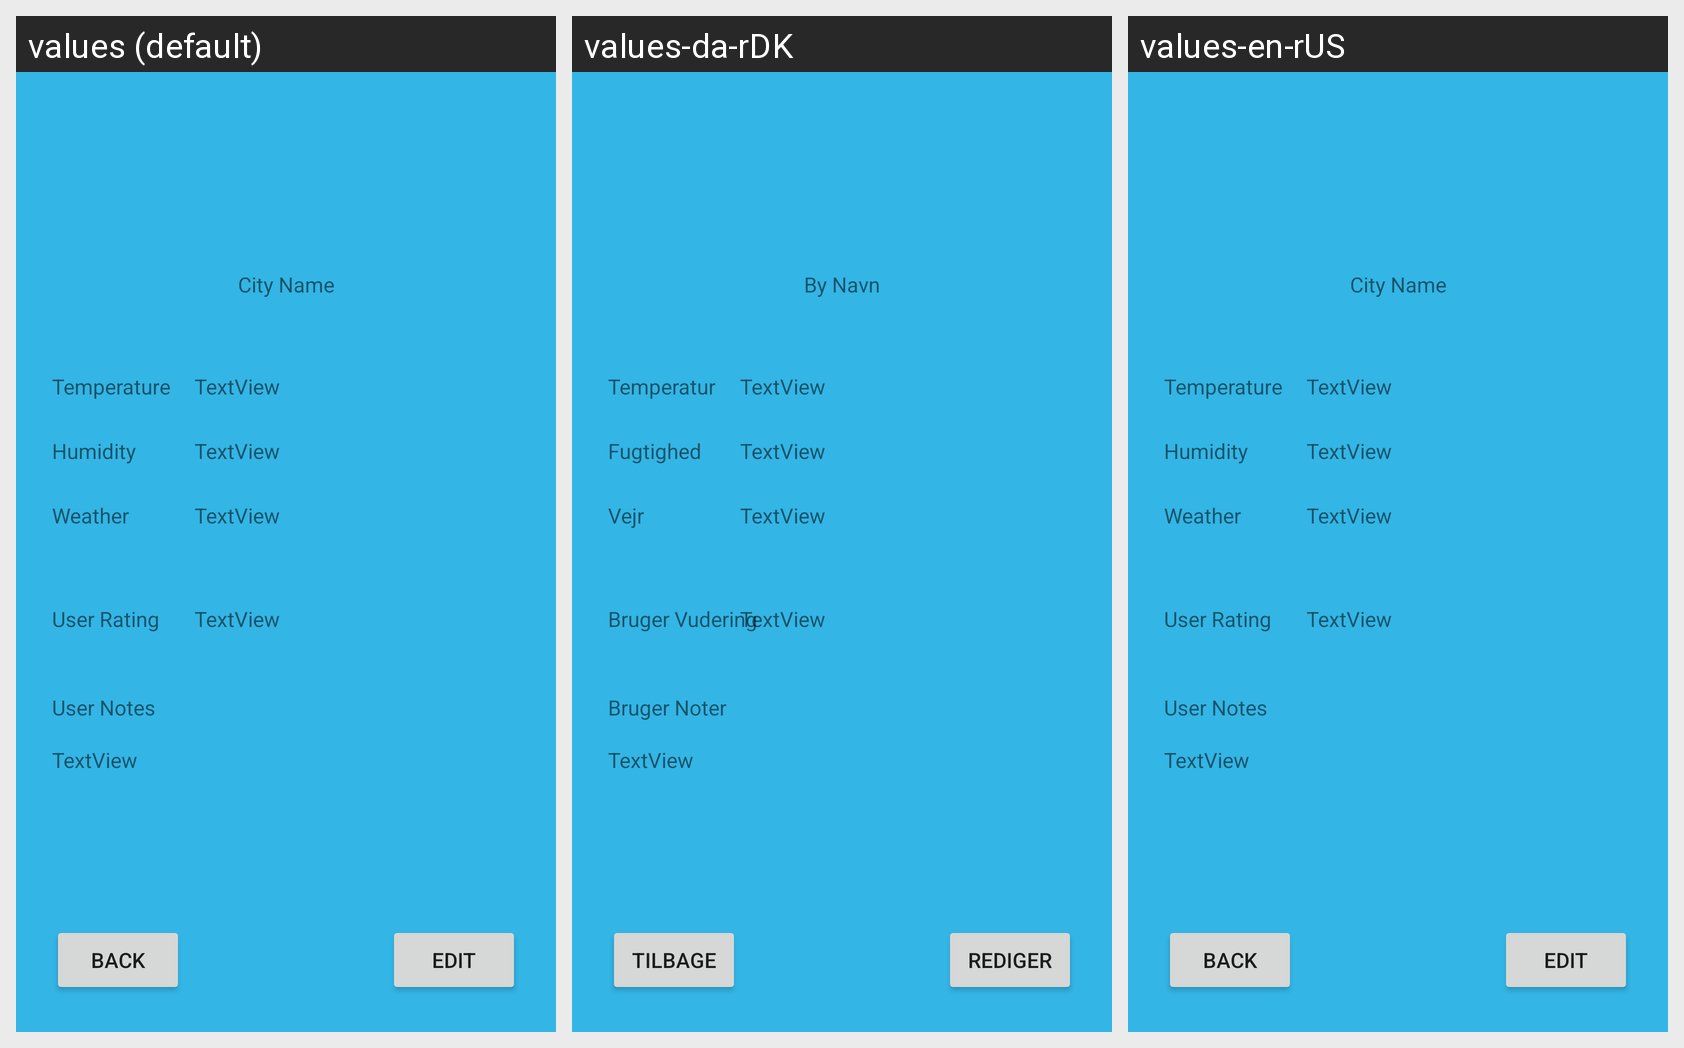

This grid shows one Android layout under several languages. Give, for every string resource on the screen, its name, the default text and each shown locale's text.
Android screen res/layout/activity_details.xml rendered under 3 locales, left to right: values (default), values-da-rDK, values-en-rUS. Device: Nexus 5 (rendered at 1080×1920; each locale shown at half size, 540×960, under a caption strip naming it); theme Theme.Weather.
Strings drawn on this screen, with the default value and each locale's value (text and hints the layout hard-codes appear in the picture but are not listed):

txtCityName
  values: City Name
  values-da-rDK: By Navn
  values-en-rUS: City Name

txtTemperature
  values: Temperature
  values-da-rDK: Temperatur
  values-en-rUS: Temperature

txtHumidityDetails
  values: Humidity
  values-da-rDK: Fugtighed
  values-en-rUS: Humidity

txtWeatherDetails
  values: Weather
  values-da-rDK: Vejr
  values-en-rUS: Weather

txtUserRating
  values: User Rating
  values-da-rDK: Bruger Vudering
  values-en-rUS: User Rating

txtUserNotesDetails
  values: User Notes
  values-da-rDK: Bruger Noter
  values-en-rUS: User Notes

btnBack
  values: Back
  values-da-rDK: Tilbage
  values-en-rUS: Back

btnEdit
  values: Edit
  values-da-rDK: Rediger
  values-en-rUS: Edit
